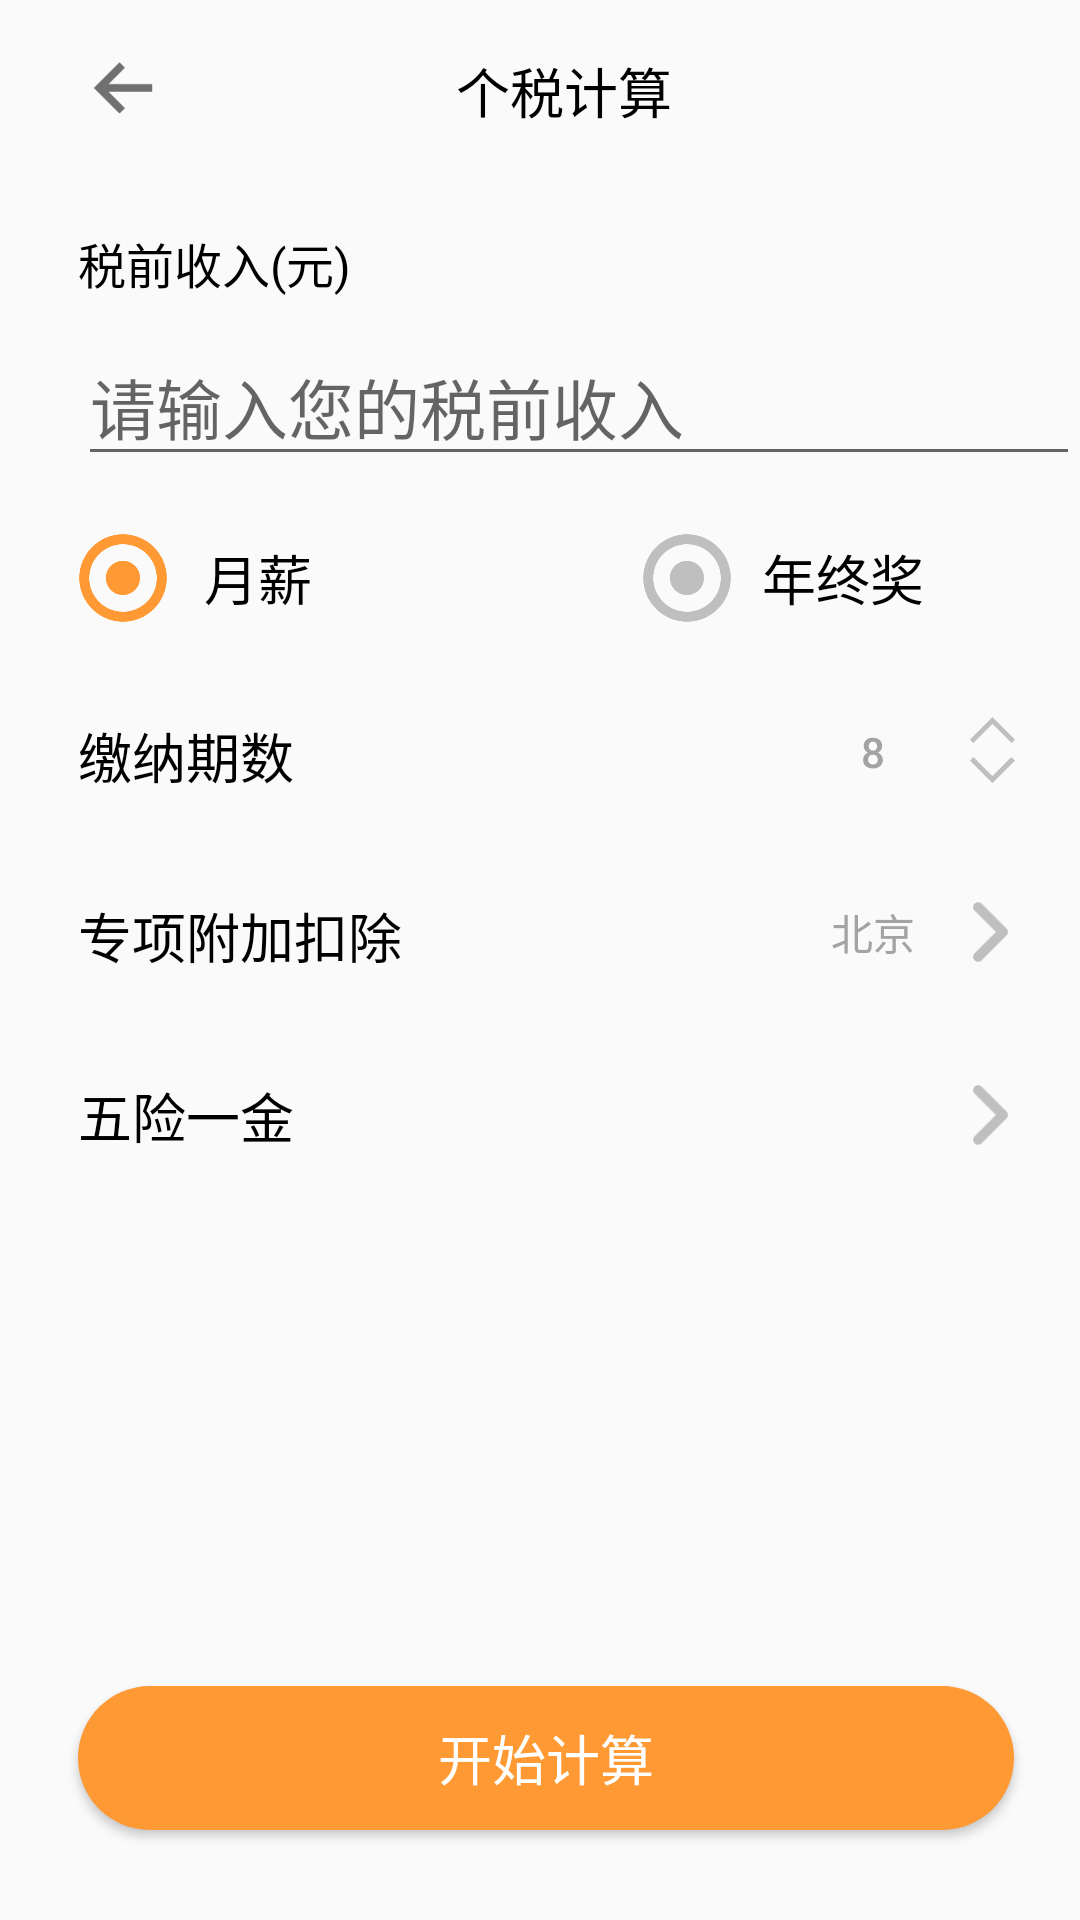

Here is an Android app screen rendered from its layout file. Give the layout XML and the strings, colors and styles it references.
<!-- AndroidManifest.xml: application theme Theme.MIUI_alculator -->
<!-- res/layout/activity_tax.xml -->
<?xml version="1.0" encoding="utf-8"?>
<LinearLayout xmlns:android="http://schemas.android.com/apk/res/android"
    xmlns:app="http://schemas.android.com/apk/res-auto"
    xmlns:tools="http://schemas.android.com/tools"
    android:layout_width="match_parent"
    android:layout_height="match_parent"
    android:orientation="vertical"
    tools:context=".activity.TaxActivity">

    <androidx.appcompat.widget.Toolbar
        android:layout_width="match_parent"
        android:layout_height="60dp">

        <androidx.constraintlayout.widget.ConstraintLayout
            android:layout_width="match_parent"
            android:layout_height="match_parent">

            <ImageButton
                android:id="@+id/returnImg"
                android:background="@null"
                android:layout_width="30dp"
                android:layout_height="30dp"
                android:scaleType="fitCenter"
                android:src="@drawable/return1"
                android:layout_marginLeft="10dp"
                app:layout_constraintTop_toTopOf="parent"
                app:layout_constraintBottom_toBottomOf="parent"
                app:layout_constraintStart_toStartOf="parent"/>

            <TextView
                android:text="个税计算"
                android:textColor="@color/black"
                android:textSize="18sp"
                android:layout_width="wrap_content"
                android:layout_height="wrap_content"
                app:layout_constraintTop_toTopOf="parent"
                app:layout_constraintBottom_toBottomOf="parent"
                app:layout_constraintStart_toStartOf="parent"
                app:layout_constraintEnd_toEndOf="parent"/>

        </androidx.constraintlayout.widget.ConstraintLayout>

    </androidx.appcompat.widget.Toolbar>

    <TextView
        android:layout_width="match_parent"
        android:layout_height="wrap_content"
        android:text="税前收入(元)"
        android:textColor="@color/black"
        android:layout_marginLeft="26dp"
        android:layout_marginTop="16dp"
        android:textSize="16sp"/>

    <EditText
        android:layout_width="match_parent"
        android:layout_height="wrap_content"
        android:hint="请输入您的税前收入"
        android:layout_marginLeft="26dp"
        android:layout_marginTop="10dp"
        android:textSize="22sp"/>

    <LinearLayout
        android:layout_width="match_parent"
        android:layout_height="wrap_content"
        android:orientation="horizontal"
        android:layout_marginLeft="26dp"
        android:layout_marginTop="10dp">
        <Button
            android:layout_width="wrap_content"
            android:layout_height="match_parent"
            android:drawableLeft="@drawable/circle_selected"
            android:text="月薪"
            android:background="@null"
            android:textColor="@color/black"
            android:textSize="18sp"/>


        <Button
            android:layout_width="wrap_content"
            android:layout_height="match_parent"
            android:drawableLeft="@drawable/circle_not_selected"
            android:text="年终奖"
            android:background="@null"
            android:textColor="@color/black"
            android:textSize="18sp"
            android:layout_marginLeft="100dp"/>

    </LinearLayout>

    <androidx.constraintlayout.widget.ConstraintLayout
        android:layout_width="match_parent"
        android:layout_height="50dp"
        android:layout_marginTop="10dp"
        android:layout_marginLeft="26dp">

        <TextView
            android:text="缴纳期数"
            android:layout_width="wrap_content"
            android:layout_height="wrap_content"
            android:textSize="18sp"
            android:textColor="@color/black"
            app:layout_constraintStart_toStartOf="parent"
            app:layout_constraintTop_toTopOf="parent"
            app:layout_constraintBottom_toBottomOf="parent" />

        <Button
            android:layout_width="wrap_content"
            android:layout_height="wrap_content"
            app:layout_constraintEnd_toEndOf="parent"
            app:layout_constraintTop_toTopOf="parent"
            android:text="8"
            android:background="@null"
            android:textColor="@color/title_grey"
            android:drawableRight="@drawable/button_up_down_list"/>

    </androidx.constraintlayout.widget.ConstraintLayout>

    <androidx.constraintlayout.widget.ConstraintLayout
        android:layout_width="match_parent"
        android:layout_height="50dp"
        android:layout_marginTop="10dp"
        android:layout_marginLeft="26dp">

        <TextView
            android:text="专项附加扣除"
            android:layout_width="wrap_content"
            android:layout_height="wrap_content"
            android:textSize="18sp"
            android:textColor="@color/black"
            app:layout_constraintStart_toStartOf="parent"
            app:layout_constraintTop_toTopOf="parent"
            app:layout_constraintBottom_toBottomOf="parent" />

        <Button
            android:layout_width="wrap_content"
            android:layout_height="wrap_content"
            app:layout_constraintEnd_toEndOf="parent"
            app:layout_constraintTop_toTopOf="parent"
            android:text="北京"
            android:background="@null"
            android:textColor="@color/title_grey"
            android:drawableRight="@drawable/button_right_arrow"/>

    </androidx.constraintlayout.widget.ConstraintLayout>

    <androidx.constraintlayout.widget.ConstraintLayout
        android:layout_width="match_parent"
        android:layout_height="50dp"
        android:layout_marginTop="10dp"
        android:layout_marginLeft="26dp">

        <TextView
            android:text="五险一金"
            android:layout_width="wrap_content"
            android:layout_height="wrap_content"
            android:textSize="18sp"
            android:textColor="@color/black"
            app:layout_constraintStart_toStartOf="parent"
            app:layout_constraintTop_toTopOf="parent"
            app:layout_constraintBottom_toBottomOf="parent" />

        <ImageButton
            android:layout_width="40dp"
            android:layout_height="40dp"
            android:src="@drawable/right_arrow"
            android:background="@null"
            android:scaleType="fitCenter"
            android:layout_marginRight="10dp"
            app:layout_constraintEnd_toEndOf="parent"
            app:layout_constraintTop_toTopOf="parent"
            app:layout_constraintBottom_toBottomOf="parent"/>

    </androidx.constraintlayout.widget.ConstraintLayout>

    <androidx.constraintlayout.widget.ConstraintLayout
        android:layout_width="match_parent"
        android:layout_height="match_parent">

        <Button
            android:text="开始计算"
            android:textColor="@color/white"
            android:textSize="18sp"
            android:layout_width="match_parent"
            android:layout_height="wrap_content"
            android:layout_marginLeft="26dp"
            android:layout_marginRight="22dp"
            android:layout_marginBottom="30dp"
            android:background="@drawable/button_corner"
            app:layout_constraintBottom_toBottomOf="parent"
            app:layout_constraintStart_toStartOf="parent"
            app:layout_constraintEnd_toEndOf="parent"/>

    </androidx.constraintlayout.widget.ConstraintLayout>

</LinearLayout>
<!-- resources referenced by this layout -->
<resources>
  <color name="black">#FF000000</color>
  <color name="title_grey">#A3A3A3</color>
  <color name="white">#FFFFFFFF</color>
  <!-- drawable button_corner (drawable) -->
  <?xml version="1.0" encoding="utf-8"?>
  <selector xmlns:android="http://schemas.android.com/apk/res/android">
      <item android:state_selected="false">
          <shape>
              <corners android:radius="30dp"/>
              <solid android:color="@color/MIUI_yellow"/>
          </shape>
      </item>
  
      <item android:state_selected="true">
          <shape>
              <corners android:radius="30dp"/>
              <solid android:color="@color/MIUI_yellow"/>
          </shape>
      </item>
  </selector>
  <!-- drawable button_right_arrow (drawable) -->
  <?xml version="1.0" encoding="utf-8"?>
  <layer-list xmlns:android="http://schemas.android.com/apk/res/android">
      <item
          android:drawable="@drawable/right_arrow"
          android:width="40dp"
          android:height="40dp"
          android:right="10dp"/>
  </layer-list>
  <!-- drawable button_up_down_list (drawable) -->
  <?xml version="1.0" encoding="utf-8"?>
  <layer-list xmlns:android="http://schemas.android.com/apk/res/android">
      <item
          android:drawable="@drawable/up_down_list"
          android:width="40dp"
          android:height="40dp"
          android:right="10dp"/>
  </layer-list>
  <!-- drawable circle_not_selected (drawable) -->
  <?xml version="1.0" encoding="utf-8"?>
  <layer-list xmlns:android="http://schemas.android.com/apk/res/android">
      <item
          android:drawable="@drawable/circle_not_select"
          android:width="30dp"
          android:height="30dp"
          android:right="10dp"/>
  </layer-list>
  <!-- drawable circle_selected (drawable) -->
  <?xml version="1.0" encoding="utf-8"?>
  <layer-list xmlns:android="http://schemas.android.com/apk/res/android">
      <item
          android:drawable="@drawable/circle_select"
          android:width="30dp"
          android:height="30dp"
          android:right="2dp"/>
  </layer-list>
  <!-- drawable return1: png bitmap (drawable, 1046 bytes) -->
  <!-- drawable right_arrow: png bitmap (drawable, 1071 bytes) -->
  <style name="Theme.MIUI_alculator" parent="Theme.MaterialComponents.DayNight.NoActionBar.Bridge">
          
          <item name="colorPrimary">@color/white</item>
          <item name="colorPrimaryVariant">@color/white</item>
          <item name="colorOnPrimary">@color/white</item>
          
          <item name="colorSecondary">@color/teal_200</item>
          <item name="colorSecondaryVariant">@color/teal_700</item>
          <item name="colorOnSecondary">@color/black</item>
          
          <item name="android:statusBarColor">#F7F7F7</item>
          
      </style>
  <color name="MIUI_yellow">#ff9933</color>
  <!-- drawable up_down_list: png bitmap (drawable, 2099 bytes) -->
  <!-- drawable circle_not_select: png bitmap (drawable, 3833 bytes) -->
  <!-- drawable circle_select: png bitmap (drawable, 4050 bytes) -->
  <color name="teal_200">#FF03DAC5</color>
  <color name="teal_700">#FF018786</color>
</resources>
